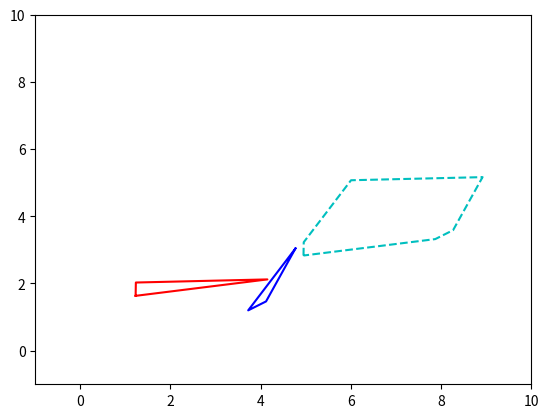

This chart was generated by the following Python code:
from scipy.spatial import ConvexHull
import math
import matplotlib.pyplot as plt
import numpy as np


# gives the angle between two points
def angle(x, y):
    res = math.atan2(float(y[1]) - float(x[1]), float(y[0]) - float(x[0]))
    return res % (2 * math.pi)


# Jarvis Marching Algorithm O(nh)
# n => number of points in rim
# h => number of points - 1
# TODO: add fix for vertical edges
def jarvis(arr):
    # a => leftmost point
    a = min(arr, key=lambda x: x[0])
    res = [a]

    b = a
    c_ang = 1.5 * math.pi

    # check we have not hit the starting point again
    while len(res) == 1 or not np.array_equal(b, a):
        m_diff = 2 * math.pi

        # looking for new match
        for c in arr:
            # np n-dim arrays cant check equality with keyword "is"
            if not np.array_equal(c, b):
                tmp_a = angle(b, c)
                tmp_diff = (c_ang - tmp_a) % (2 * math.pi)

                # looking for the minimum difference from previous angle
                if tmp_diff < m_diff:
                    m_diff = tmp_diff
                    new_b = c
                    tmp_c = tmp_a

        # set b to the point with minimum difference
        b = new_b
        c_ang = tmp_c

        # add to result array
        res.append(b)

    return res


# Graham Scan Algorithm O(n log n)
def graham(arr):
    return 0


def minkowski(a, b):
    res = []
    for i in a:
        for j in b:
            res.append(i+j)

    if res:
        res.append(res[0])

    return res


if __name__ == "__main__":
    # 100 random 2d arrays
    # t = np.random.rand(10, 2) * 50

    # use scipy's convex hull to compare
    # hull = ConvexHull(t, 2)

    # array of x coordinates of solutions
    # x_rim = [t[i][0] for i in hull.vertices]
    # x_rim += [x_rim[0]]

    # array of y coordinates of solutions
    # y_rim = [t[i][1] for i in hull.vertices]
    # y_rim += [y_rim[0]]

    # jarvis algorithm using modular subtraction
    # t_h = jarvis(t)

    # plot the solution points with blue dashed lines
    # plt.plot([v[0] for v in t_h], [v[1] for v in t_h], 'b--')

    # plot starting point, leftmost point with red dot
    # plt.plot(t_h[0][0], t_h[0][1], 'ro')

    # axis
    # plt.ylim([-1, 51])
    # plt.xlim([-1, 51])

    # two triangles
    t = np.random.rand(3, 2) * 5
    t = np.concatenate((t, [t[0]]), axis=0)

    t1 = np.random.rand(3, 2) * 5
    t1 = np.concatenate((t1, [t1[0]]), axis=0)

    # t = np.array([[0, 1],
    #               [0, -1],
    #               [1, 0],
    #               [0, 1]])
    #
    # t1 = np.array([[1, 1],
    #                [1, -1],
    #                [0, 0],
    #                [1, 1]])

    n = len(t)

    # minkowski test axis
    plt.ylim([-1, 10])
    plt.xlim([-1, 10])

    # plot all of the points with cyan dot
    plt.plot([t[i][0] for i in range(n)], [t[i][1] for i in range(n)], 'r-')
    plt.plot([t1[i][0] for i in range(n)], [t1[i][1] for i in range(n)], 'b-')

    # convex hull of minkowski addition of t and t1
    ms = jarvis(minkowski(t, t1))
    m = len(ms)

    # plot minkowski convex hull
    plt.plot([ms[i][0] for i in range(m)], [ms[i][1] for i in range(m)], 'c--')

    # show plot
    plt.show()
